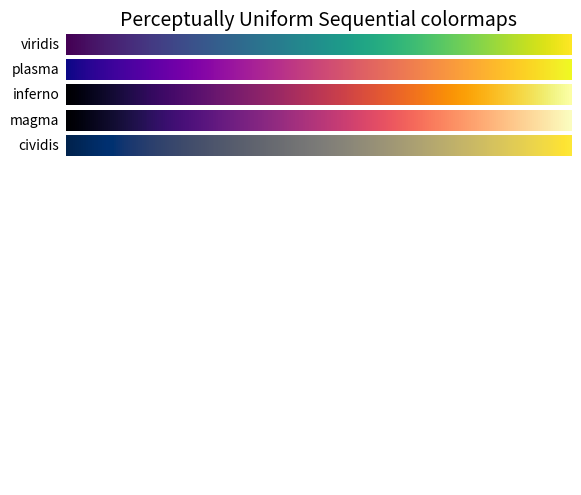
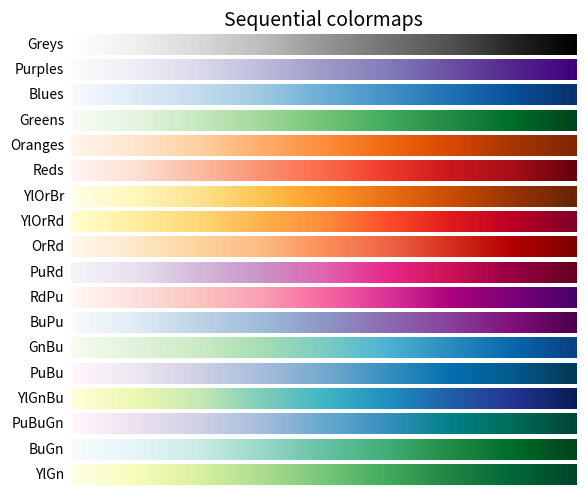
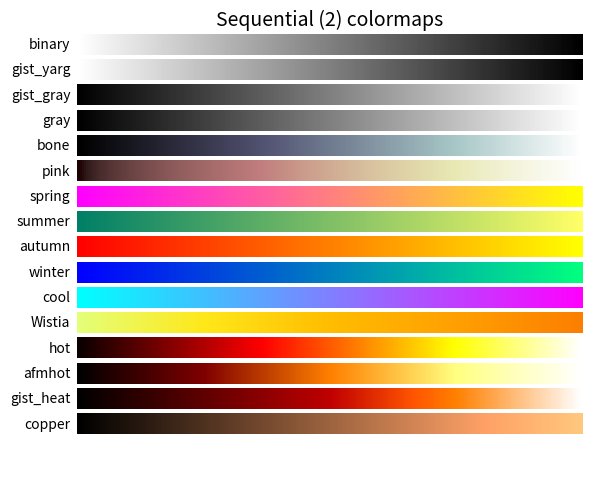
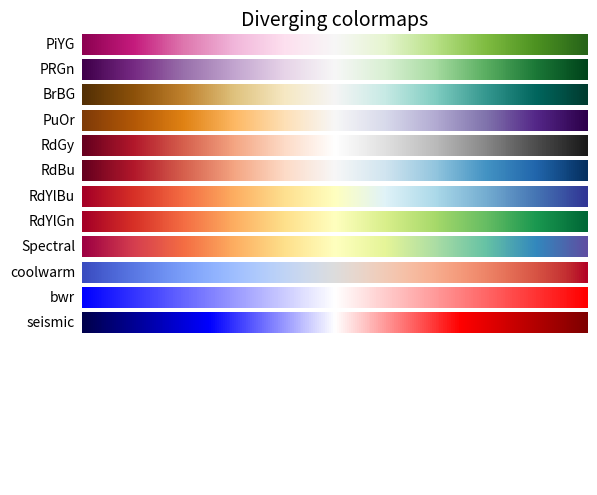
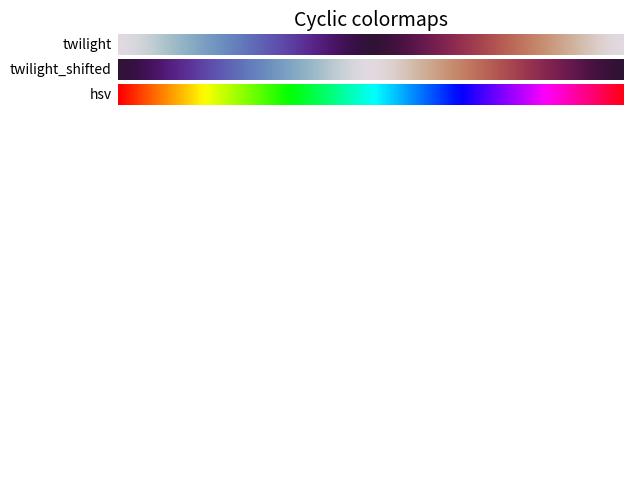
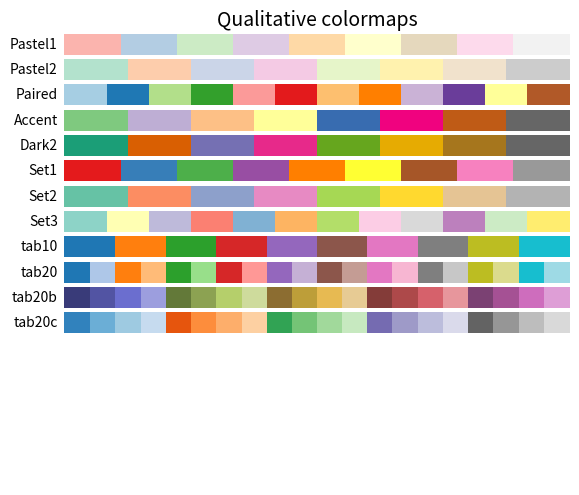
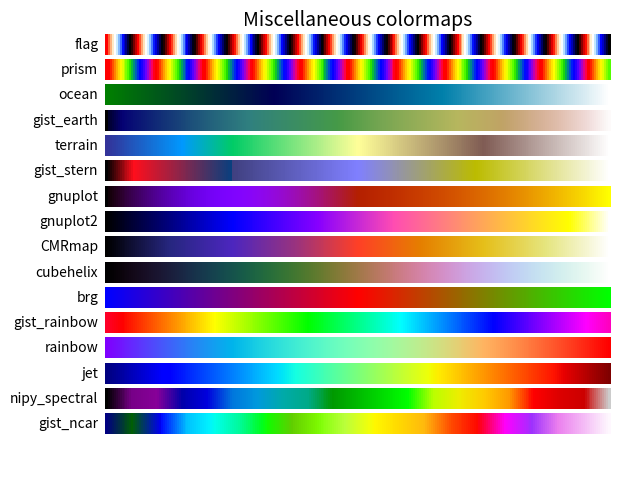

Write the Python code that produced these figures, in order.



import numpy as np
#import matplotlib as mpl
import matplotlib.pyplot as plt
#from matplotlib import cm
#from colorspacious import cspace_converter
from collections import OrderedDict

cmaps = OrderedDict()


cmaps['Perceptually Uniform Sequential'] = [
            'viridis', 'plasma', 'inferno', 'magma', 'cividis']

cmaps['Sequential'] = [
            'Greys', 'Purples', 'Blues', 'Greens', 'Oranges', 'Reds',
            'YlOrBr', 'YlOrRd', 'OrRd', 'PuRd', 'RdPu', 'BuPu',
            'GnBu', 'PuBu', 'YlGnBu', 'PuBuGn', 'BuGn', 'YlGn']

cmaps['Sequential (2)'] = [
            'binary', 'gist_yarg', 'gist_gray', 'gray', 'bone', 'pink',
            'spring', 'summer', 'autumn', 'winter', 'cool', 'Wistia',
            'hot', 'afmhot', 'gist_heat', 'copper']

cmaps['Diverging'] = [
            'PiYG', 'PRGn', 'BrBG', 'PuOr', 'RdGy', 'RdBu',
            'RdYlBu', 'RdYlGn', 'Spectral', 'coolwarm', 'bwr', 'seismic']

cmaps['Cyclic'] = ['twilight', 'twilight_shifted', 'hsv']

cmaps['Qualitative'] = ['Pastel1', 'Pastel2', 'Paired', 'Accent',
                        'Dark2', 'Set1', 'Set2', 'Set3',
                        'tab10', 'tab20', 'tab20b', 'tab20c']

cmaps['Miscellaneous'] = [
            'flag', 'prism', 'ocean', 'gist_earth', 'terrain', 'gist_stern',
            'gnuplot', 'gnuplot2', 'CMRmap', 'cubehelix', 'brg',
            'gist_rainbow', 'rainbow', 'jet', 'nipy_spectral', 'gist_ncar']

nrows = max(len(cmap_list) for cmap_category, cmap_list in cmaps.items())
gradient = np.linspace(0, 1, 256)
gradient = np.vstack((gradient, gradient))


def plot_color_gradients(cmap_category, cmap_list, nrows):
    fig, axes = plt.subplots(nrows=nrows)
    fig.subplots_adjust(top=0.95, bottom=0.01, left=0.2, right=0.99)
    axes[0].set_title(cmap_category + ' colormaps', fontsize=14)

    for ax, name in zip(axes, cmap_list):
        ax.imshow(gradient, aspect='auto', cmap=plt.get_cmap(name))
        pos = list(ax.get_position().bounds)
        x_text = pos[0] - 0.01
        y_text = pos[1] + pos[3]/2.
        fig.text(x_text, y_text, name, va='center', ha='right', fontsize=10)

    # Turn off *all* ticks & spines, not just the ones with colormaps.
    for ax in axes:
        ax.set_axis_off()


for cmap_category, cmap_list in cmaps.items():
    plot_color_gradients(cmap_category, cmap_list, nrows)

plt.show()